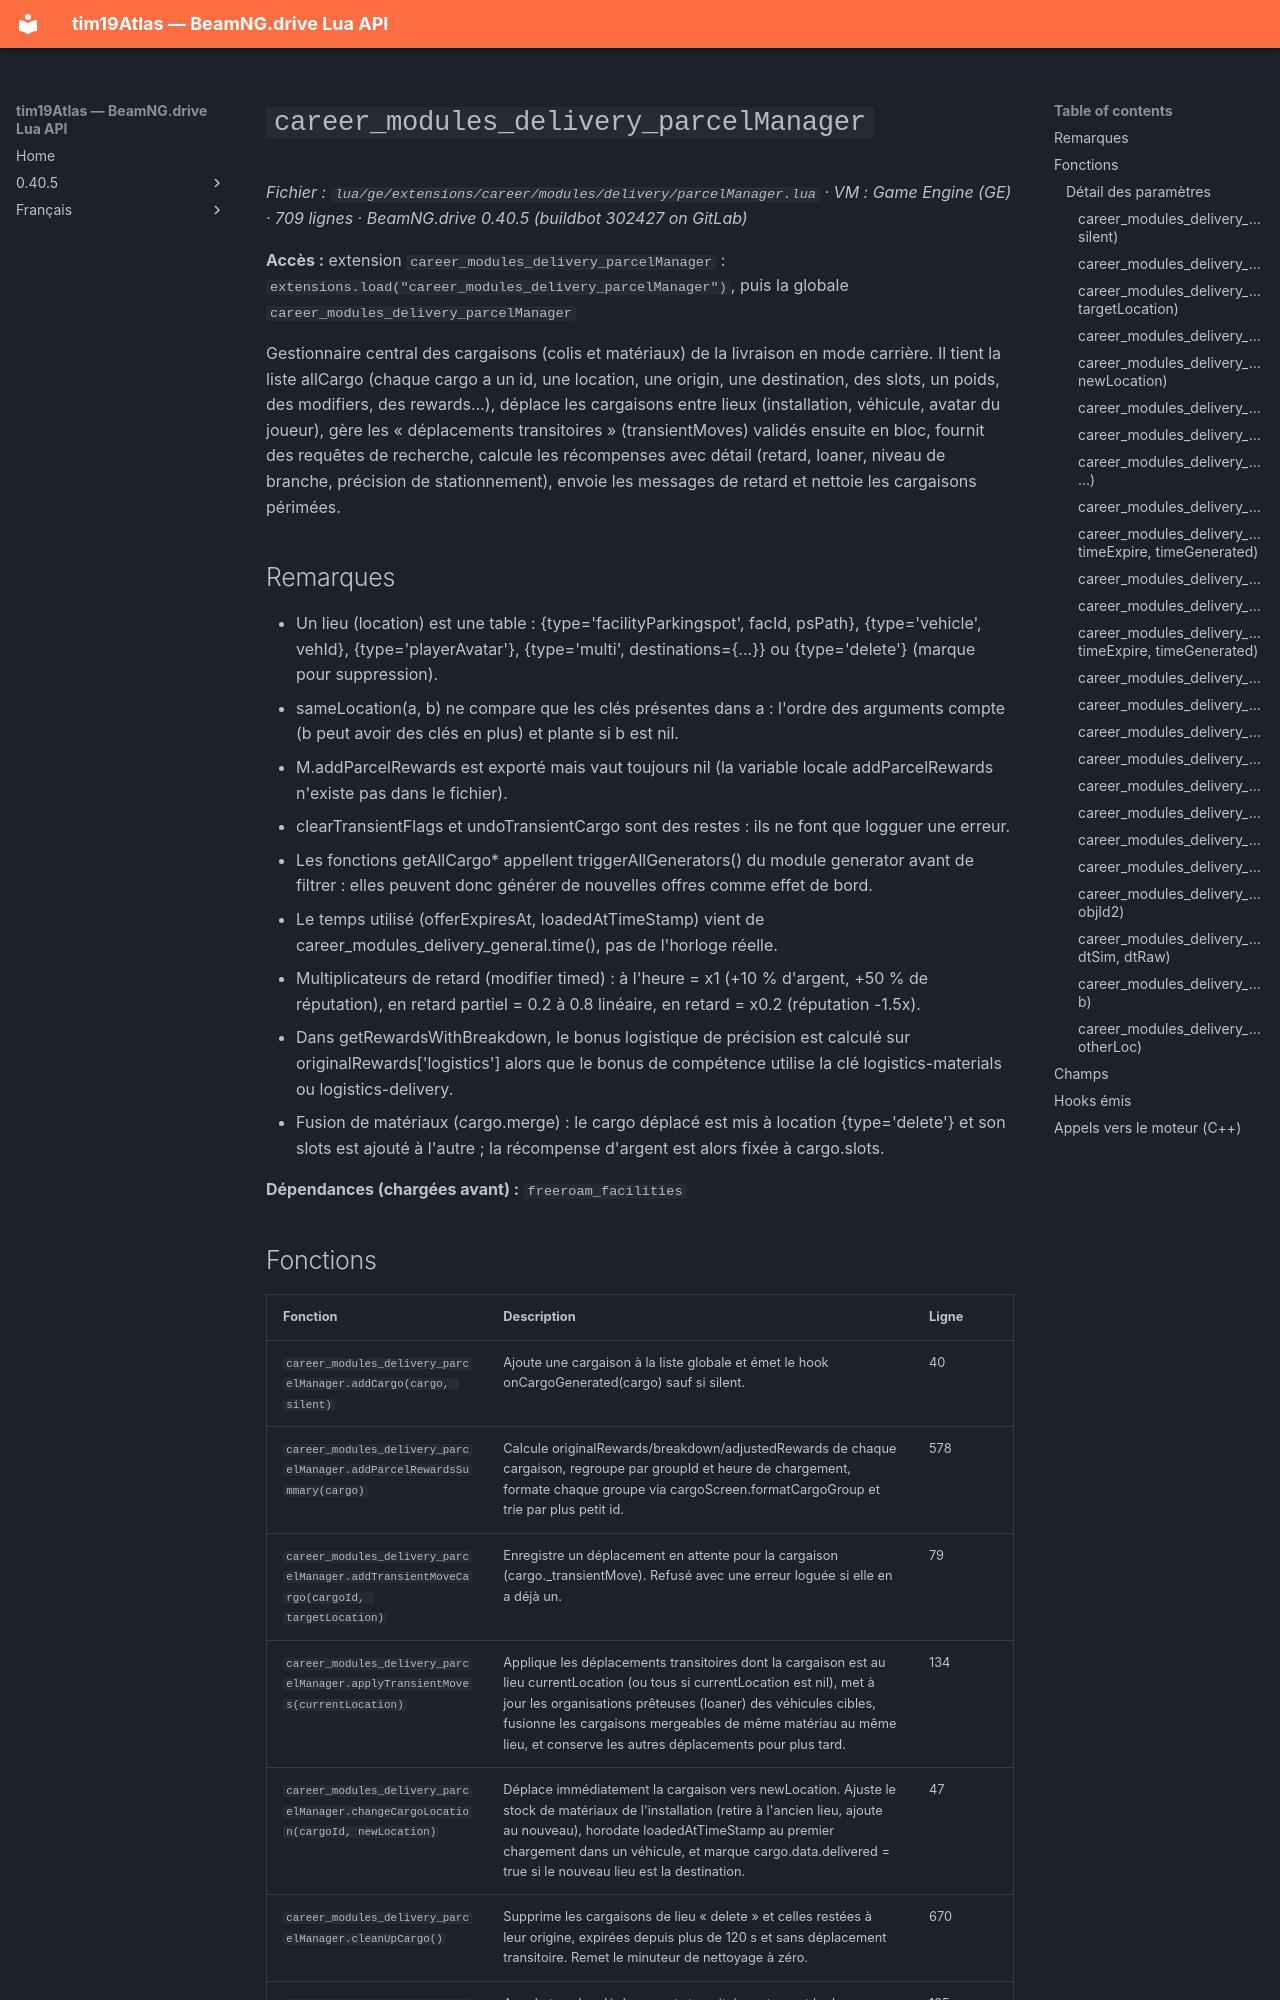

repository: Tim0219800/beamng-lua-atlas · page: fr/0.40.5/ge/extensions/career/modules/delivery/parcelManager.html · generator: mkdocs

# `career_modules_delivery_parcelManager`

*Fichier : `lua/ge/extensions/career/modules/delivery/parcelManager.lua` · VM : Game Engine (GE) · 709 lignes · BeamNG.drive 0.40.5 (buildbot 302427 on GitLab)*

**Accès :** extension `career_modules_delivery_parcelManager` : `extensions.load("career_modules_delivery_parcelManager")`, puis la globale `career_modules_delivery_parcelManager`

Gestionnaire central des cargaisons (colis et matériaux) de la livraison en mode carrière. Il tient la liste allCargo (chaque cargo a un id, une location, une origin, une destination, des slots, un poids, des modifiers, des rewards…), déplace les cargaisons entre lieux (installation, véhicule, avatar du joueur), gère les « déplacements transitoires » (transientMoves) validés ensuite en bloc, fournit des requêtes de recherche, calcule les récompenses avec détail (retard, loaner, niveau de branche, précision de stationnement), envoie les messages de retard et nettoie les cargaisons périmées.

## Remarques

- Un lieu (location) est une table : {type='facilityParkingspot', facId, psPath}, {type='vehicle', vehId}, {type='playerAvatar'}, {type='multi', destinations={...}} ou {type='delete'} (marque pour suppression).
- sameLocation(a, b) ne compare que les clés présentes dans a : l'ordre des arguments compte (b peut avoir des clés en plus) et plante si b est nil.
- M.addParcelRewards est exporté mais vaut toujours nil (la variable locale addParcelRewards n'existe pas dans le fichier).
- clearTransientFlags et undoTransientCargo sont des restes : ils ne font que logguer une erreur.
- Les fonctions getAllCargo* appellent triggerAllGenerators() du module generator avant de filtrer : elles peuvent donc générer de nouvelles offres comme effet de bord.
- Le temps utilisé (offerExpiresAt, loadedAtTimeStamp) vient de career_modules_delivery_general.time(), pas de l'horloge réelle.
- Multiplicateurs de retard (modifier timed) : à l'heure = x1 (+10 % d'argent, +50 % de réputation), en retard partiel = 0.2 à 0.8 linéaire, en retard = x0.2 (réputation -1.5x).
- Dans getRewardsWithBreakdown, le bonus logistique de précision est calculé sur originalRewards['logistics'] alors que le bonus de compétence utilise la clé logistics-materials ou logistics-delivery.
- Fusion de matériaux (cargo.merge) : le cargo déplacé est mis à location {type='delete'} et son slots est ajouté à l'autre ; la récompense d'argent est alors fixée à cargo.slots.

**Dépendances (chargées avant) :** `freeroam_facilities`
